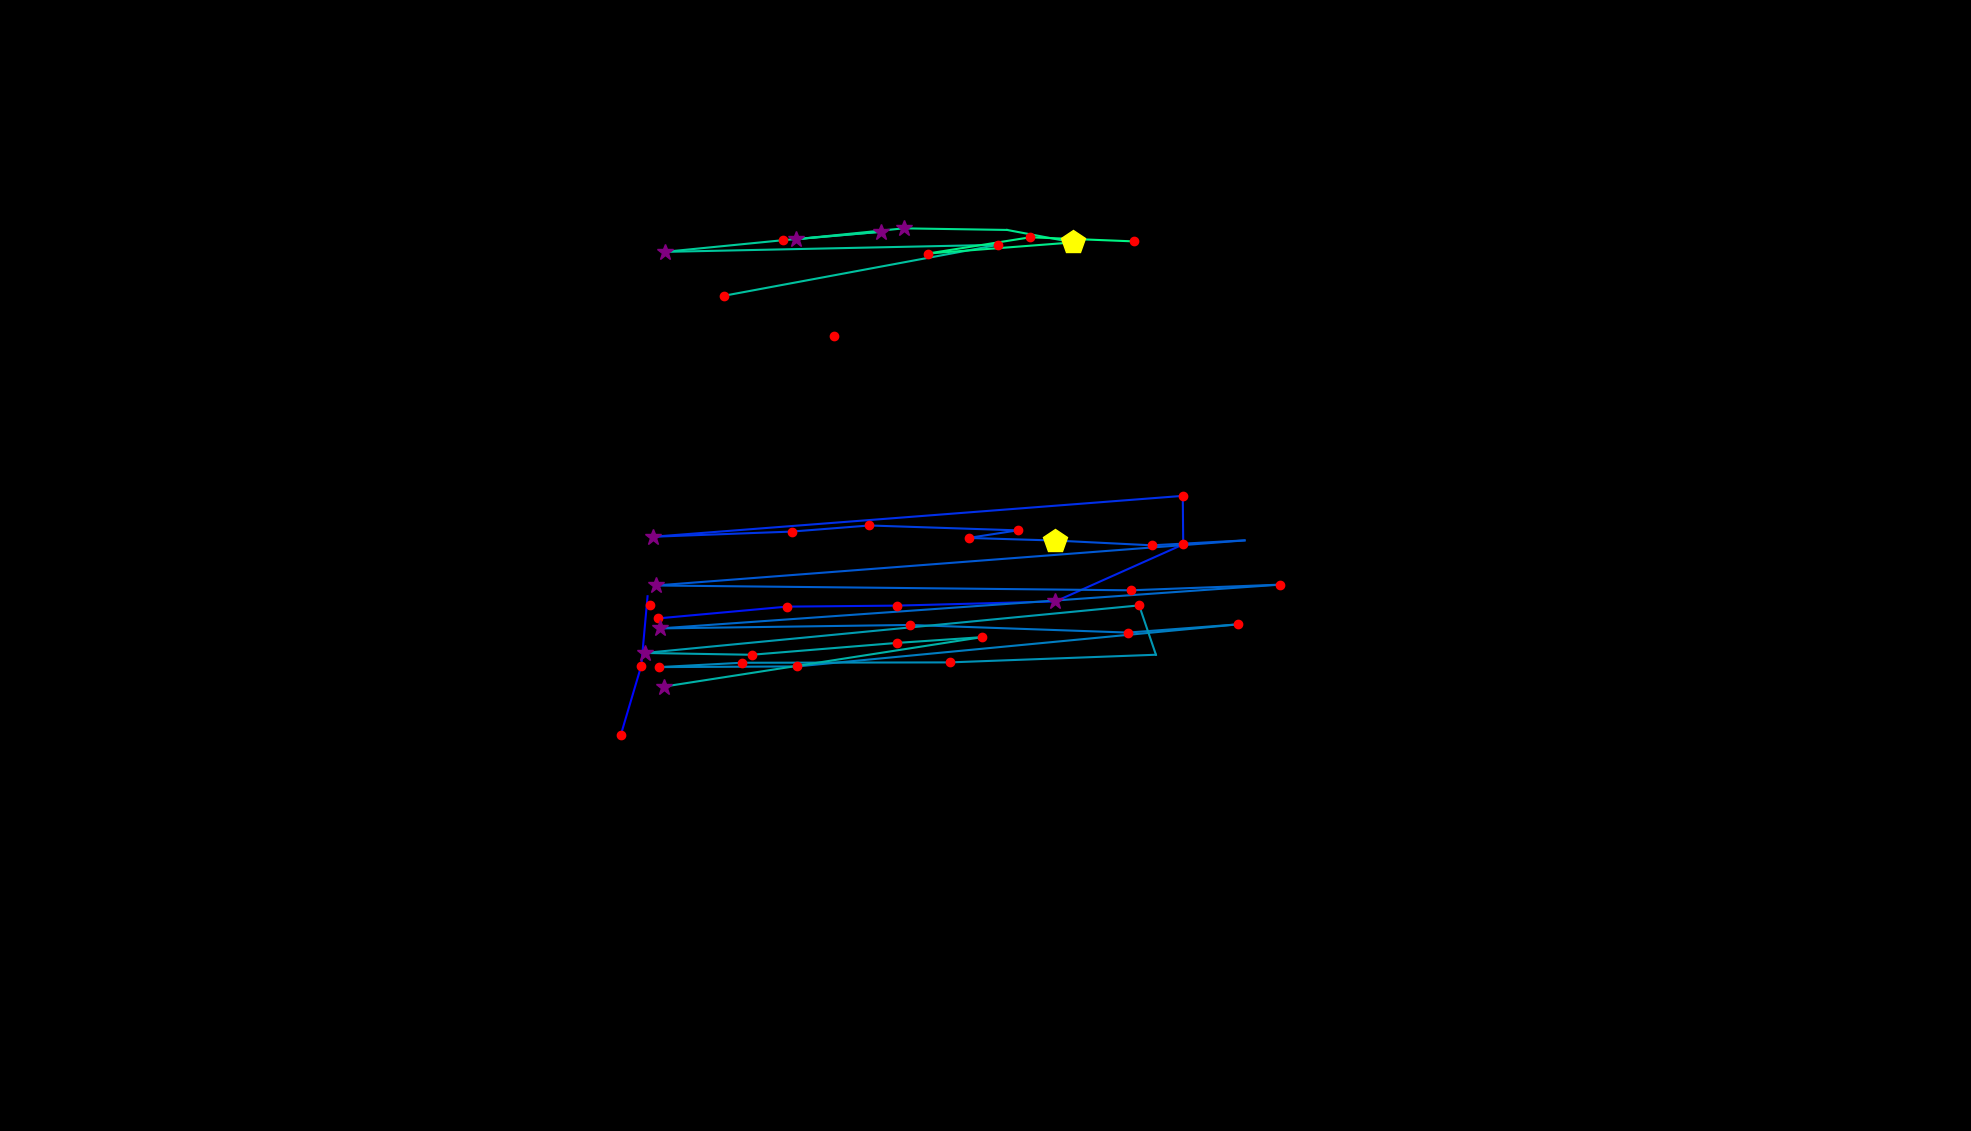

The file beside this chart, header and first rows:
, fixation_id, timestamp, avg_gaze_x, avg_gaze_y, duration
0, 249.0, 73728, 844.7, 682.9, 228.9
1, 256.0, 75837, 806.4, 514.8, 241
2, 257.0, 76102, 832.8, 604.3, 144.6
3, 258.0, 76331, 841, 694.5, 12.05
4, 264.0, 77789, 854.2, 665.7, 241
5, 265.0, 78090, 1022, 681, 216.9
6, 266.0, 78343, 1165, 682.3, 228.9
7, 267.0, 78608, 1371, 687.7, 397.6
8, 268.0, 79030, 1537, 761.8, 192.8
9, 269.0, 79246, 1536, 824.8, 144.6
10, 270.0, 79463, 847.6, 771.7, 325.3
11, 271.0, 79837, 1028, 778.5, 120.5
12, 272.0, 80114, 1129, 786.4, 168.7
13, 273.0, 80331, 1322, 780.1, 132.5
14, 274.0, 80488, 1258, 770.2, 216.9
15, 275.0, 80729, 1370, 766.8, 457.9
16, 276.0, 81210, 1496, 760.6, 180.7
17, 277.0, 81427, 1616, 767, 0.0
18, 278.0, 81668, 851.7, 708.5, 253
19, 279.0, 81994, 1468, 702.2, 144.6
20, 280.0, 82186, 1662, 709.5, 144.6
21, 281.0, 82464, 857.4, 652.7, 265.1
22, 282.0, 82753, 1181, 657.2, 204.8
23, 283.0, 82982, 1465, 647.3, 192.8
24, 284.0, 83223, 1607, 657.9, 168.7
25, 285.0, 83476, 1035, 603.3, 144.6
26, 286.0, 83656, 856, 602.5, 216.9
27, 287.0, 83897, 963.3, 608.1, 168.7
28, 288.0, 84090, 1233, 608.6, 180.7
29, 289.0, 84464, 1501, 618.5, 12.05
30, 290.0, 84524, 1479, 682.6, 132.5
31, 291.0, 84753, 837.4, 620.8, 289.2
32, 292.0, 85090, 976.2, 618.5, 204.8
33, 293.0, 85379, 1165, 633.9, 132.5
34, 294.0, 85548, 1275, 641.3, 156.6
35, 295.0, 85801, 862.3, 577.2, 265.1
36, 300.0, 87283, 1083, 1033, 192.8
37, 388.0, 111887, 939.7, 1085, 228.9
38, 389.0, 112140, 1296, 1151, 192.8
39, 390.0, 112393, 863, 1142, 265.1
40, 391.0, 112695, 1017, 1157, 156.6
41, 392.0, 112887, 1145, 1168, 265.1
42, 393.0, 113189, 1033, 1158, 253
43, 394.0, 113466, 1173, 1172, 289.2
44, 395.0, 113791, 1308, 1170, 108.4
45, 396.0, 113972, 1394, 1154, 494
46, 397.0, 114514, 1205, 1140, 192.8
47, 398.0, 114767, 1338, 1161, 192.8
48, 399.0, 114996, 1473, 1155, 168.7
